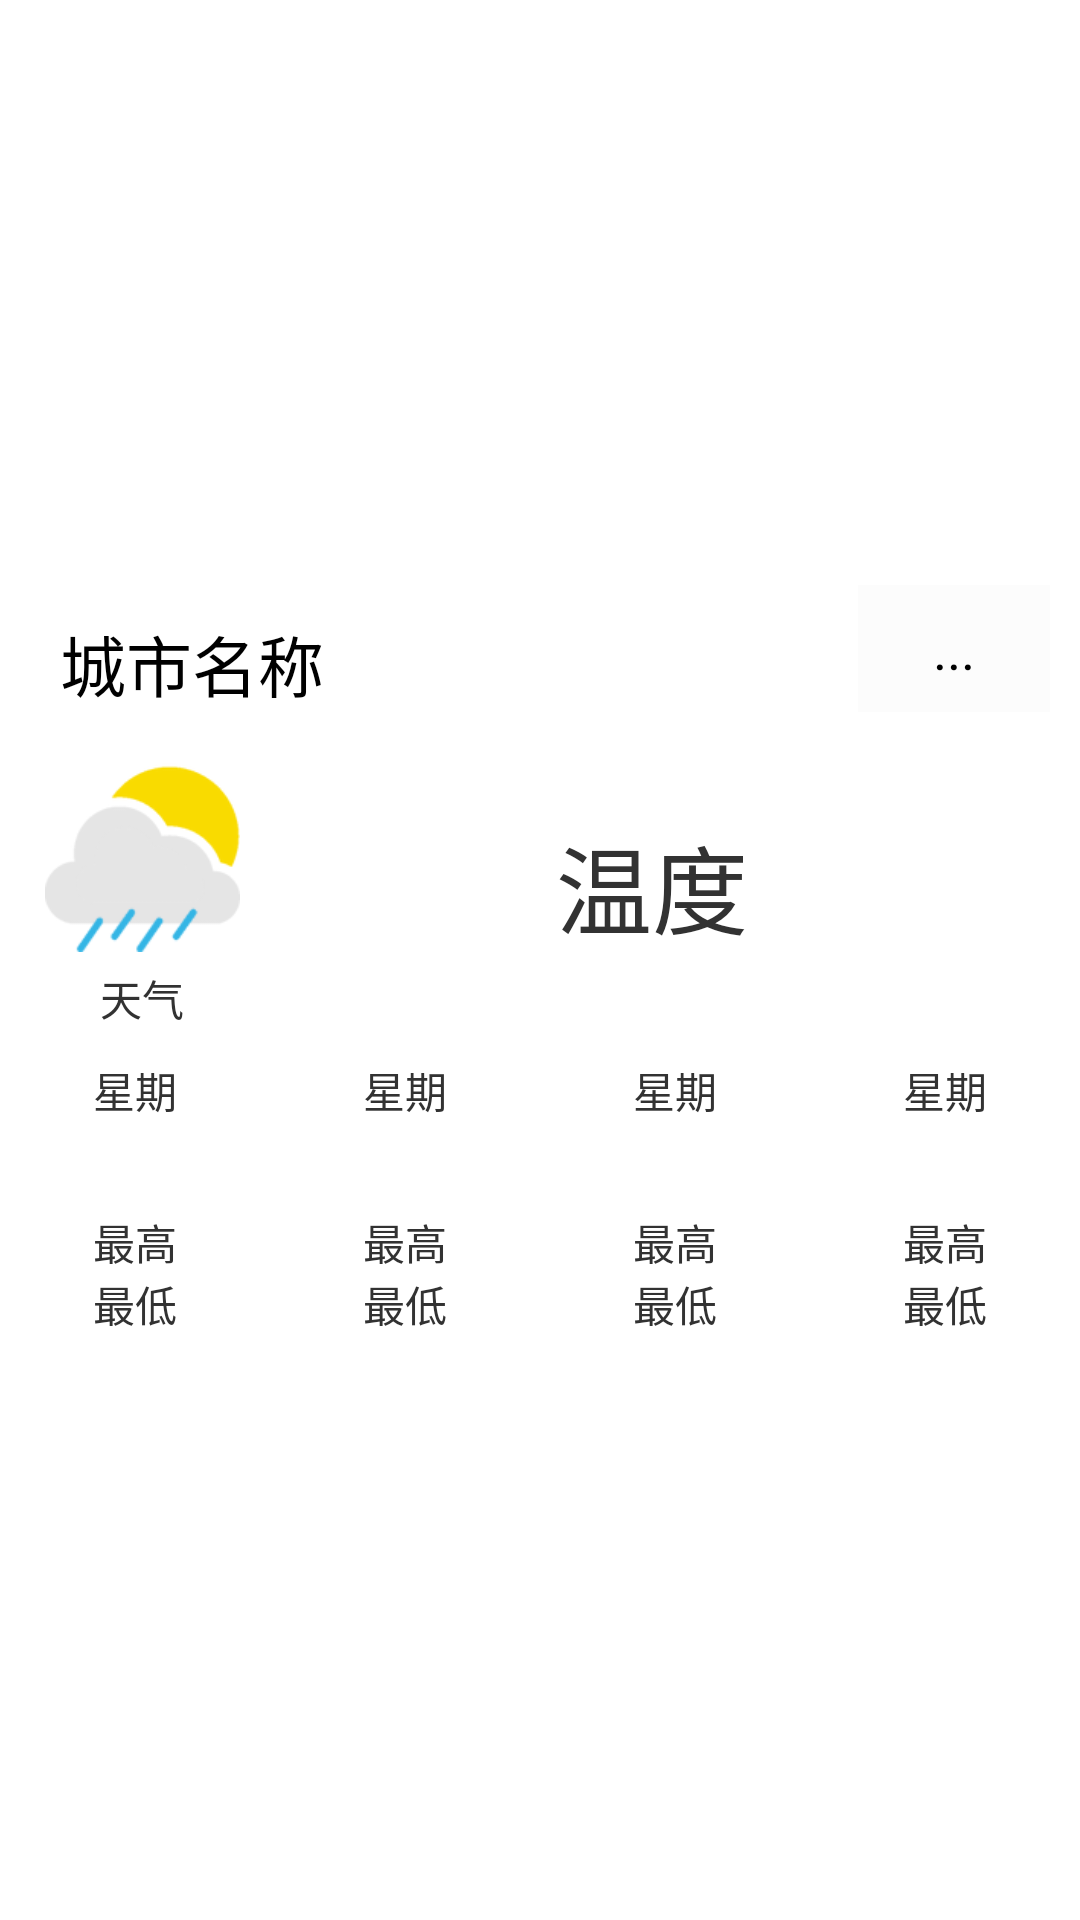

The Android layout XML behind this screen, and the referenced resources:
<!-- AndroidManifest.xml: application theme android:Theme.Holo.Light.NoActionBar -->
<!-- res/layout/cardview.xml -->
<?xml version="1.0" encoding="utf-8"?>
<RelativeLayout xmlns:android="http://schemas.android.com/apk/res/android"
    android:layout_width="match_parent"
    android:layout_height="wrap_content"
    android:orientation="vertical"
    style="@style/nowCardStyle" >

    <RelativeLayout
        android:id="@+id/card_top_layout"
        android:layout_width="match_parent"
        android:layout_height="wrap_content"
        android:layout_alignParentTop="true"
        android:paddingBottom="0dp"
        android:paddingLeft="10dp"
        android:paddingRight="10dp"
        android:paddingTop="10dp" >

        <Button
            android:id="@+id/button1"
            android:layout_width="wrap_content"
            android:layout_height="wrap_content"
            android:background="#11cccccc"
            android:layout_alignBottom="@+id/textView3"
            android:layout_alignParentRight="true"
            android:layout_alignParentTop="true"
            android:text="..." />

        <TextView
            android:id="@+id/textView3"
            android:layout_width="wrap_content"
            android:layout_height="wrap_content"
            android:layout_alignParentLeft="true"
            android:layout_alignParentTop="true"
            android:layout_toLeftOf="@+id/button1"
            android:paddingBottom="0dp"
            android:paddingLeft="10dp"
            android:paddingRight="10dp"
            android:paddingTop="10dp"
            android:text="城市名称"
            android:textAppearance="?android:attr/textAppearanceLarge" />
    </RelativeLayout>

    <RelativeLayout
        android:id="@+id/card_today_layout"
        android:layout_width="wrap_content"
        android:layout_height="wrap_content"
        android:layout_alignParentLeft="true"
        android:layout_alignParentRight="true"
        android:layout_below="@id/card_top_layout"
        android:padding="10dp" >

        <ImageView
            android:id="@+id/imageView1"
            android:layout_width="75dp"
            android:layout_height="75dp"
            android:layout_alignParentLeft="true"
            android:layout_alignParentTop="true"
            android:padding="5dp"
            android:src="@drawable/weather_chance_of_rain" />

        <TextView
            android:id="@+id/textView1"
            android:layout_width="wrap_content"
            android:layout_height="wrap_content"
            android:layout_alignBottom="@+id/textView2"
            android:layout_alignParentRight="true"
            android:layout_alignParentTop="true"
            android:layout_toRightOf="@+id/imageView1"
            android:gravity="center"
            android:padding="10dp"
            android:text="温度"
            android:textSize="32sp" />

        <TextView
            android:id="@+id/textView2"
            android:layout_width="wrap_content"
            android:layout_height="wrap_content"
            android:layout_alignParentLeft="true"
            android:layout_alignRight="@+id/imageView1"
            android:layout_below="@+id/imageView1"
            android:gravity="center"
            android:text="天气" />
    </RelativeLayout>

    <LinearLayout
        android:id="@+id/card_bottom_layout"
        android:layout_width="match_parent"
        android:layout_height="wrap_content"
        android:layout_below="@id/card_today_layout"
        android:orientation="horizontal"
        android:paddingBottom="10dp"
        android:weightSum="4" >

        <LinearLayout
            android:layout_width="wrap_content"
            android:layout_height="wrap_content"
            android:layout_weight="1"
            android:gravity="center"
            android:orientation="vertical"
            android:weightSum="4" >

            <TextView
                android:layout_width="wrap_content"
                android:layout_height="wrap_content"
                android:layout_weight="1"
                android:text="星期" />

            <ImageView
                    android:layout_width="30dp"
                    android:layout_height="30dp"
                    android:padding="5dp"
                android:layout_weight="1" />

            <TextView
                android:layout_width="wrap_content"
                android:layout_height="wrap_content"
                android:layout_weight="1"
                android:text="最高" />

            <TextView
                android:layout_width="wrap_content"
                android:layout_height="wrap_content"
                android:layout_weight="1"
                android:text="最低" />
        </LinearLayout>

        <LinearLayout
            android:layout_width="wrap_content"
            android:layout_height="wrap_content"
            android:layout_weight="1"
            android:gravity="center"
            android:orientation="vertical"
            android:weightSum="4" >

            <TextView
                android:layout_width="wrap_content"
                android:layout_height="wrap_content"
                android:layout_weight="1"
                android:text="星期" />

            <ImageView
                    android:layout_width="30dp"
                    android:layout_height="30dp"
                    android:padding="5dp"
                android:layout_weight="1" />

            <TextView
                android:layout_width="wrap_content"
                android:layout_height="wrap_content"
                android:layout_weight="1"
                android:text="最高" />

            <TextView
                android:layout_width="wrap_content"
                android:layout_height="wrap_content"
                android:layout_weight="1"
                android:text="最低" />
        </LinearLayout>

        <LinearLayout
            android:layout_width="wrap_content"
            android:layout_height="wrap_content"
            android:layout_weight="1"
            android:gravity="center"
            android:orientation="vertical"
            android:weightSum="4" >

            <TextView
                android:layout_width="wrap_content"
                android:layout_height="wrap_content"
                android:layout_weight="1"
                android:text="星期" />

            <ImageView
                    android:layout_width="30dp"
                    android:layout_height="30dp"
                    android:padding="5dp"
                android:layout_weight="1" />

            <TextView
                android:layout_width="wrap_content"
                android:layout_height="wrap_content"
                android:layout_weight="1"
                android:text="最高" />

            <TextView
                android:layout_width="wrap_content"
                android:layout_height="wrap_content"
                android:layout_weight="1"
                android:text="最低" />
        </LinearLayout>

        <LinearLayout
            android:layout_width="wrap_content"
            android:layout_height="wrap_content"
            android:layout_weight="1"
            android:gravity="center"
            android:orientation="vertical"
            android:weightSum="4" >

            <TextView
                android:layout_width="wrap_content"
                android:layout_height="wrap_content"
                android:layout_weight="1"
                android:text="星期" />

            <ImageView
                    android:layout_width="30dp"
                    android:layout_height="30dp"
                    android:padding="5dp"
                android:layout_weight="1" />

            <TextView
                android:layout_width="wrap_content"
                android:layout_height="wrap_content"
                android:layout_weight="1"
                android:text="最高" />

            <TextView
                android:layout_width="wrap_content"
                android:layout_height="wrap_content"
                android:layout_weight="1"
                android:text="最低" />
        </LinearLayout>
    </LinearLayout>

</RelativeLayout>
<!-- resources referenced by this layout -->
<resources>
  <!-- drawable weather_chance_of_rain: png bitmap (drawable-hdpi, 7372 bytes) -->
  <style name="nowCardStyle" parent="android:Widget.TextView">
          <item name="android:background">@drawable/search_bg_shadow</item>
          <item name="android:gravity">center</item>
          <item name="android:minHeight">100dp</item>
          <item name="android:minWidth">200dp</item>
          <item name="android:textColor">#707070</item>
      </style>
</resources>
